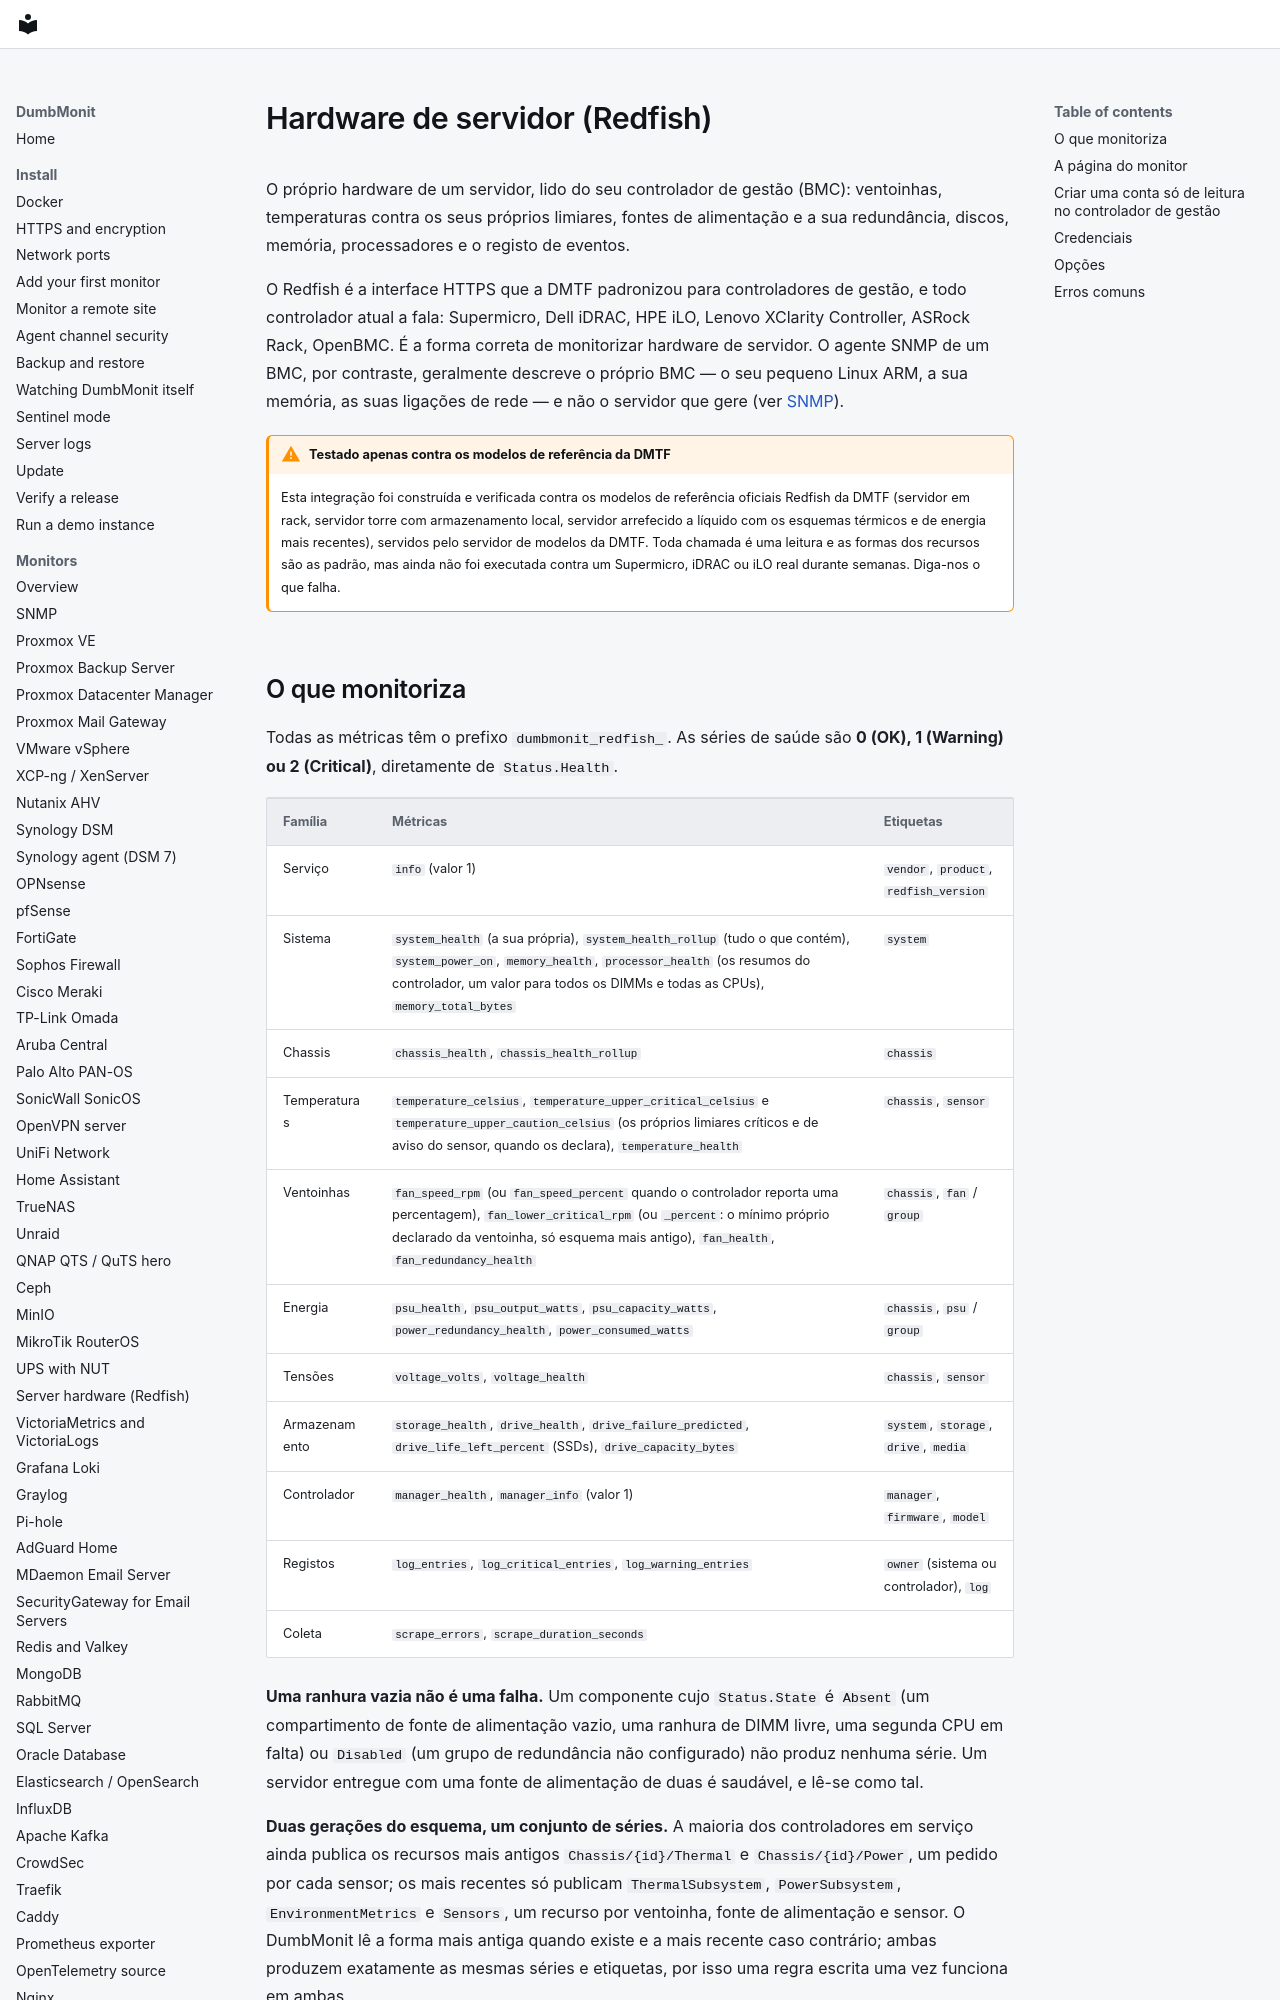

repository: laupernoe/dumbmonit · page: devices/redfish.pt/index.html · generator: mkdocs

# Hardware de servidor (Redfish) {#server-hardware-redfish}

O próprio hardware de um servidor, lido do seu controlador de gestão
(BMC): ventoinhas, temperaturas contra os seus próprios limiares, fontes
de alimentação e a sua redundância, discos, memória, processadores e o
registo de eventos.

O Redfish é a interface HTTPS que a DMTF padronizou para controladores de
gestão, e todo controlador atual a fala: Supermicro, Dell iDRAC, HPE iLO,
Lenovo XClarity Controller, ASRock Rack, OpenBMC. É a forma correta de
monitorizar hardware de servidor. O agente SNMP de um BMC, por
contraste, geralmente descreve o próprio BMC — o seu pequeno Linux ARM, a
sua memória, as suas ligações de rede — e não o servidor que gere (ver
[SNMP](snmp.md#server-management-controllers-bmc)).

!!! warning "Testado apenas contra os modelos de referência da DMTF"

    Esta integração foi construída e verificada contra os modelos de
    referência oficiais Redfish da DMTF (servidor em rack, servidor torre
    com armazenamento local, servidor arrefecido a líquido com os esquemas
    térmicos e de energia mais recentes), servidos pelo servidor de
    modelos da DMTF. Toda chamada é uma leitura e as formas dos recursos
    são as padrão, mas ainda não foi executada contra um Supermicro, iDRAC
    ou iLO real durante semanas. Diga-nos o que falha.
